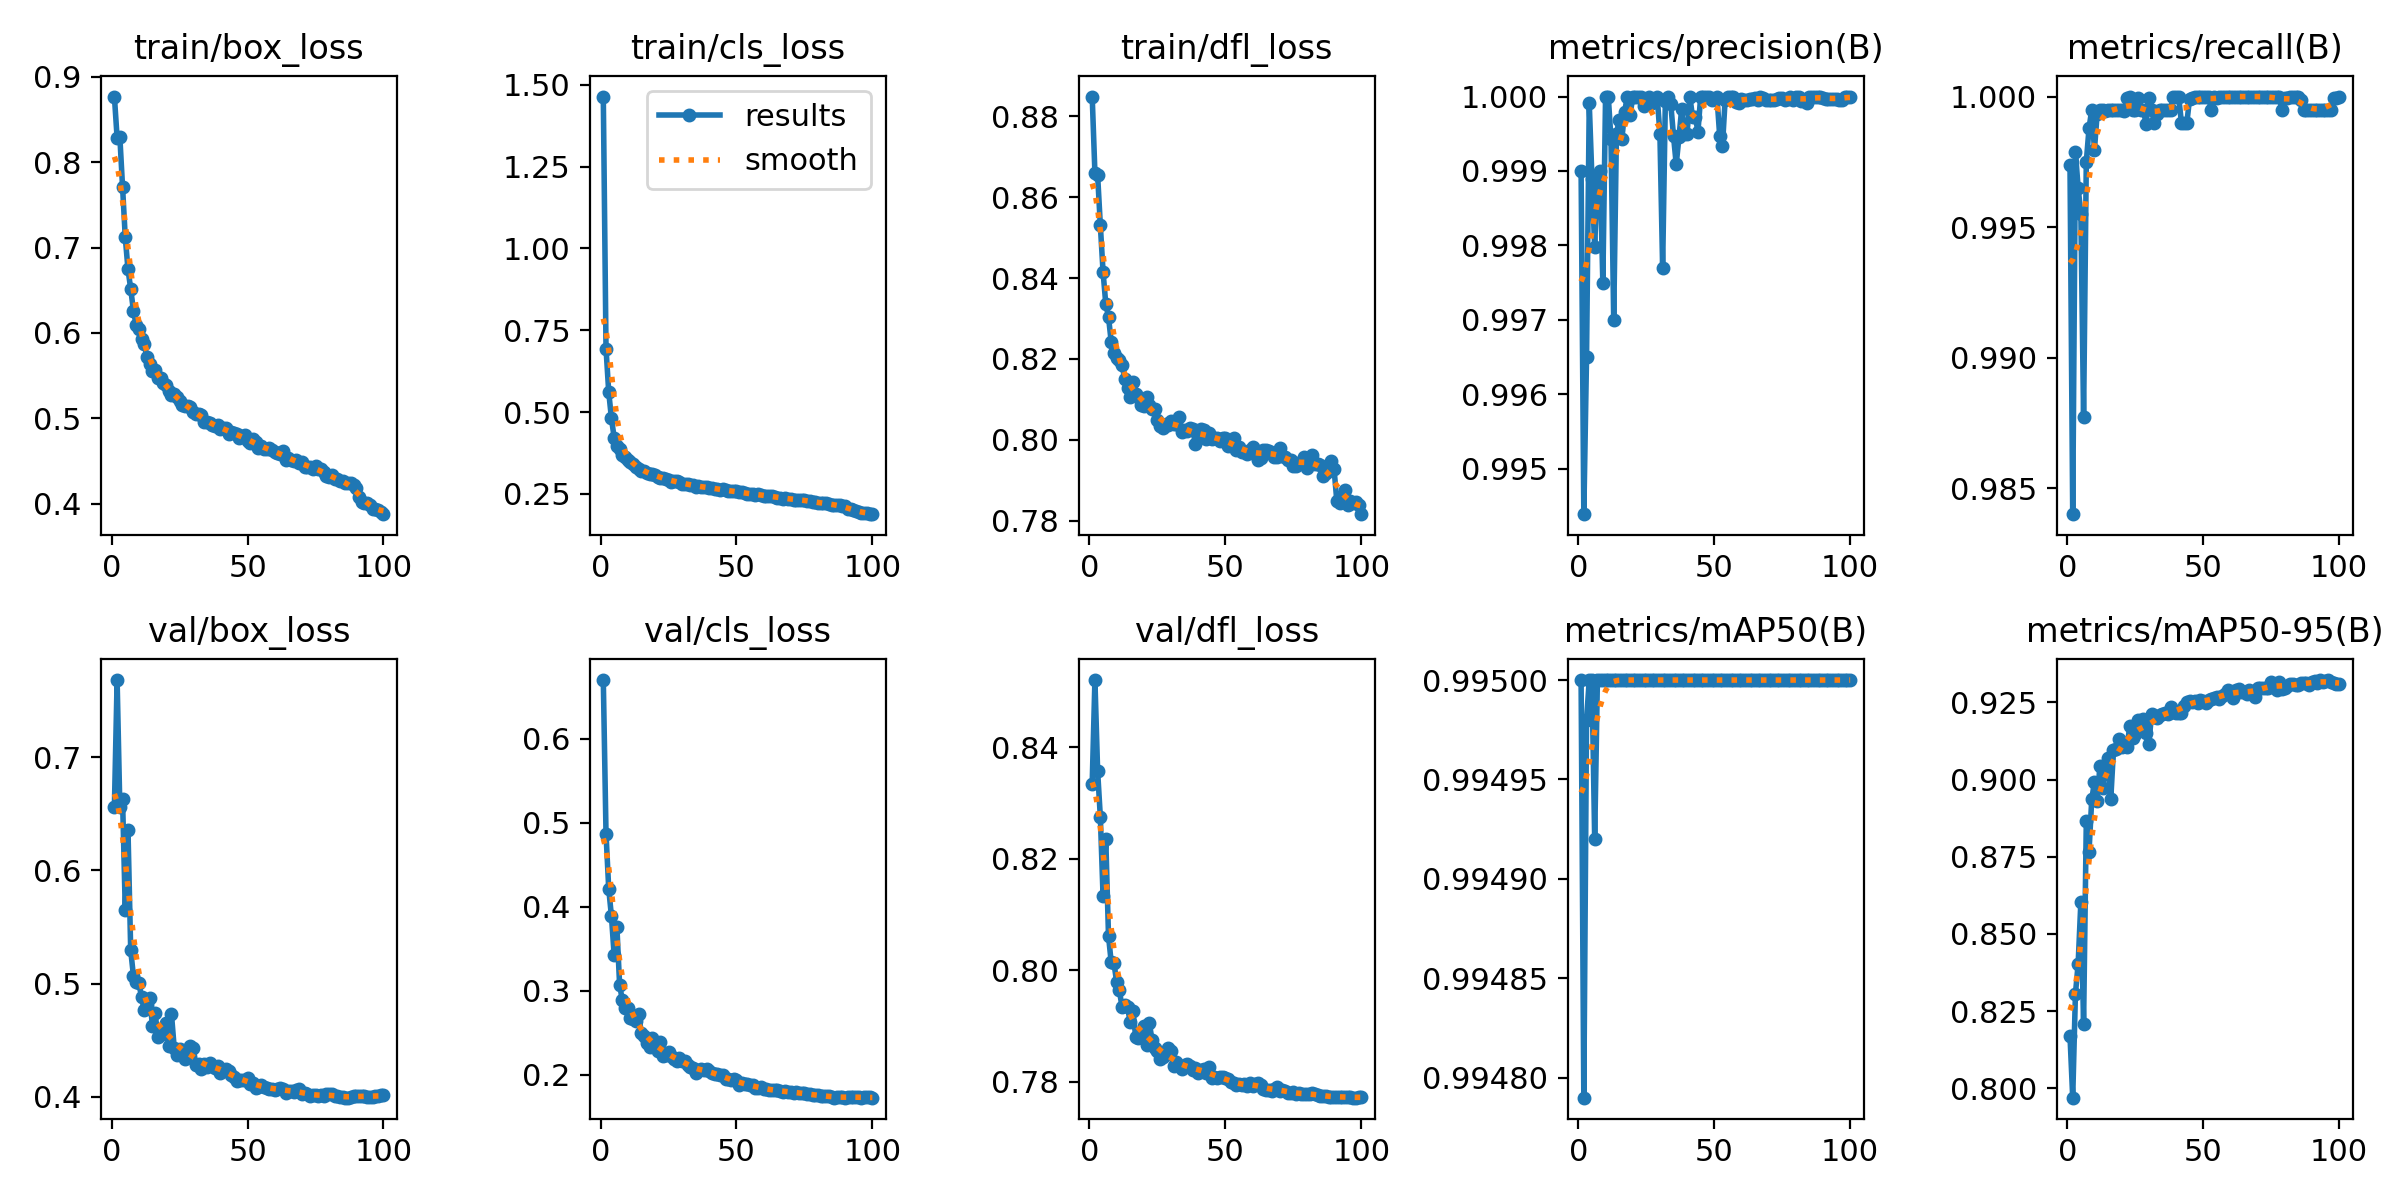

Source data for this figure (header and first rows):
epoch, train/box_loss, train/cls_loss, train/dfl_loss, metrics/precision(B), metrics/recall(B), metrics/mAP50(B), metrics/mAP50-95(B), val/box_loss, val/cls_loss, val/dfl_loss, lr/pg0, lr/pg1, lr/pg2
1, 0.8769, 1.464, 0.8849, 0.999, 0.9974, 0.995, 0.8169, 0.6563, 0.67, 0.8335, 0.003327, 0.003327, 0.003327
2, 0.8286, 0.6941, 0.866, 0.9944, 0.984, 0.9948, 0.797, 0.7682, 0.487, 0.8521, 0.006594, 0.006594, 0.006594
3, 0.83, 0.5607, 0.8654, 0.9965, 0.9979, 0.995, 0.8306, 0.6562, 0.4213, 0.8357, 0.009796, 0.009796, 0.009796
4, 0.7712, 0.4804, 0.853, 0.9999, 0.9965, 0.995, 0.8403, 0.6632, 0.3887, 0.8275, 0.009703, 0.009703, 0.009703
5, 0.7119, 0.4217, 0.8415, 0.9989, 0.9955, 0.995, 0.8604, 0.5652, 0.3422, 0.8133, 0.009703, 0.009703, 0.009703
6, 0.6745, 0.396, 0.8336, 0.998, 0.9877, 0.9949, 0.8209, 0.6356, 0.3762, 0.8235, 0.009604, 0.009604, 0.009604
7, 0.6518, 0.3884, 0.8304, 0.999, 0.9975, 0.995, 0.8865, 0.5295, 0.3074, 0.8061, 0.009505, 0.009505, 0.009505
8, 0.6261, 0.3676, 0.8242, 0.999, 0.9988, 0.995, 0.8767, 0.5071, 0.2887, 0.8014, 0.009406, 0.009406, 0.009406
9, 0.6096, 0.3617, 0.8213, 0.9975, 0.9995, 0.995, 0.8936, 0.5019, 0.2799, 0.8014, 0.009307, 0.009307, 0.009307
10, 0.6046, 0.3548, 0.8202, 1, 0.998, 0.995, 0.8992, 0.5006, 0.2792, 0.7978, 0.009208, 0.009208, 0.009208
11, 0.5924, 0.3471, 0.8198, 1, 0.9993, 0.995, 0.8932, 0.488, 0.2675, 0.7964, 0.009109, 0.009109, 0.009109
12, 0.5866, 0.3406, 0.8185, 0.9994, 0.9995, 0.995, 0.9043, 0.4768, 0.2667, 0.7933, 0.00901, 0.00901, 0.00901
13, 0.5716, 0.332, 0.815, 0.997, 0.9995, 0.995, 0.8973, 0.4811, 0.2645, 0.7938, 0.008911, 0.008911, 0.008911
14, 0.5632, 0.3271, 0.8128, 0.9995, 0.9995, 0.995, 0.9021, 0.4874, 0.2721, 0.7933, 0.008812, 0.008812, 0.008812
15, 0.5558, 0.3206, 0.8107, 0.9997, 0.9995, 0.995, 0.9069, 0.4628, 0.2497, 0.7907, 0.008713, 0.008713, 0.008713
16, 0.5569, 0.3185, 0.8144, 0.9994, 0.9995, 0.995, 0.8936, 0.4737, 0.2463, 0.7926, 0.008614, 0.008614, 0.008614
17, 0.5469, 0.3147, 0.8112, 0.9998, 0.9995, 0.995, 0.9096, 0.453, 0.2379, 0.788, 0.008515, 0.008515, 0.008515
18, 0.5474, 0.3104, 0.8105, 1, 0.9995, 0.995, 0.9099, 0.457, 0.2333, 0.7879, 0.008416, 0.008416, 0.008416
19, 0.5414, 0.3099, 0.8086, 0.9998, 0.9995, 0.995, 0.9131, 0.4556, 0.2444, 0.7887, 0.008317, 0.008317, 0.008317
20, 0.5388, 0.3074, 0.8085, 1, 0.9995, 0.995, 0.9107, 0.4653, 0.2382, 0.79, 0.008218, 0.008218, 0.008218
21, 0.5323, 0.3022, 0.8106, 1, 0.9994, 0.995, 0.912, 0.4446, 0.2285, 0.7867, 0.008119, 0.008119, 0.008119
22, 0.5275, 0.299, 0.8087, 1, 0.9999, 0.995, 0.9107, 0.4731, 0.2392, 0.7906, 0.00802, 0.00802, 0.00802
23, 0.5286, 0.2979, 0.8075, 1, 1, 0.995, 0.9174, 0.4435, 0.2226, 0.7875, 0.007921, 0.007921, 0.007921
24, 0.5249, 0.2955, 0.8075, 0.9999, 0.9995, 0.995, 0.9134, 0.4368, 0.2235, 0.7861, 0.007822, 0.007822, 0.007822
25, 0.5208, 0.2929, 0.8049, 0.9999, 0.9995, 0.995, 0.9148, 0.4425, 0.2268, 0.7856, 0.007723, 0.007723, 0.007723
26, 0.5156, 0.2877, 0.8034, 1, 1, 0.995, 0.9194, 0.4382, 0.2219, 0.784, 0.007624, 0.007624, 0.007624
27, 0.5143, 0.2894, 0.803, 0.9999, 0.9995, 0.995, 0.9171, 0.4335, 0.2193, 0.7844, 0.007525, 0.007525, 0.007525
28, 0.5142, 0.2884, 0.804, 1, 0.9995, 0.995, 0.9198, 0.4406, 0.2163, 0.7851, 0.007426, 0.007426, 0.007426
29, 0.5132, 0.2852, 0.8037, 1, 0.999, 0.995, 0.915, 0.4452, 0.2202, 0.786, 0.007327, 0.007327, 0.007327
30, 0.507, 0.2816, 0.8047, 0.9995, 1, 0.995, 0.9114, 0.4432, 0.2165, 0.7855, 0.007228, 0.007228, 0.007228
31, 0.5055, 0.2803, 0.8038, 0.9977, 0.9995, 0.995, 0.9212, 0.4285, 0.2167, 0.7828, 0.007129, 0.007129, 0.007129
32, 0.5056, 0.2807, 0.8039, 0.9999, 0.999, 0.995, 0.9202, 0.4291, 0.212, 0.7835, 0.00703, 0.00703, 0.00703
33, 0.504, 0.2776, 0.8056, 1, 0.9993, 0.995, 0.92, 0.4247, 0.2093, 0.7828, 0.006931, 0.006931, 0.006931
34, 0.496, 0.276, 0.802, 0.9999, 0.9995, 0.995, 0.9211, 0.4294, 0.2082, 0.7823, 0.006832, 0.006832, 0.006832
35, 0.4961, 0.2725, 0.8024, 0.9995, 0.9995, 0.995, 0.9213, 0.4261, 0.202, 0.783, 0.006733, 0.006733, 0.006733
36, 0.4941, 0.2737, 0.8021, 0.9991, 0.9995, 0.995, 0.9216, 0.4297, 0.2062, 0.7832, 0.006634, 0.006634, 0.006634
37, 0.4926, 0.2699, 0.8028, 0.9994, 0.9995, 0.995, 0.9213, 0.4273, 0.2071, 0.7828, 0.006535, 0.006535, 0.006535
38, 0.4906, 0.2702, 0.8026, 0.9998, 0.9995, 0.995, 0.9235, 0.4254, 0.2055, 0.7821, 0.006436, 0.006436, 0.006436
39, 0.4919, 0.2722, 0.7989, 0.9995, 1, 0.995, 0.9218, 0.4272, 0.2068, 0.7825, 0.006337, 0.006337, 0.006337
40, 0.488, 0.2687, 0.8012, 0.9995, 1, 0.995, 0.9216, 0.4207, 0.2044, 0.7816, 0.006238, 0.006238, 0.006238
41, 0.4881, 0.2687, 0.8027, 1, 1, 0.995, 0.9216, 0.424, 0.202, 0.7821, 0.006139, 0.006139, 0.006139
42, 0.4889, 0.2661, 0.8025, 0.9997, 0.999, 0.995, 0.9214, 0.4248, 0.2008, 0.7824, 0.00604, 0.00604, 0.00604
43, 0.4817, 0.2647, 0.8001, 0.9997, 0.999, 0.995, 0.924, 0.4229, 0.2006, 0.7815, 0.005941, 0.005941, 0.005941
44, 0.4836, 0.2628, 0.8017, 0.9995, 0.999, 0.995, 0.9252, 0.4195, 0.1996, 0.7826, 0.005842, 0.005842, 0.005842
45, 0.483, 0.2635, 0.8001, 1, 0.9999, 0.995, 0.9255, 0.4173, 0.1996, 0.7806, 0.005743, 0.005743, 0.005743
46, 0.4822, 0.2621, 0.8004, 1, 0.9999, 0.995, 0.9253, 0.4142, 0.1949, 0.7809, 0.005644, 0.005644, 0.005644
47, 0.4764, 0.2584, 0.8004, 1, 1, 0.995, 0.9254, 0.4145, 0.1947, 0.7806, 0.005545, 0.005545, 0.005545
48, 0.479, 0.2583, 0.7997, 1, 1, 0.995, 0.9248, 0.4152, 0.1934, 0.7809, 0.005446, 0.005446, 0.005446
49, 0.4805, 0.2588, 0.8003, 1, 1, 0.995, 0.9258, 0.415, 0.1948, 0.7808, 0.005347, 0.005347, 0.005347
50, 0.4738, 0.2574, 0.8004, 1, 1, 0.995, 0.9253, 0.4169, 0.1936, 0.7807, 0.005248, 0.005248, 0.005248
51, 0.4711, 0.2547, 0.7984, 1, 1, 0.995, 0.9247, 0.4116, 0.1881, 0.7804, 0.005149, 0.005149, 0.005149
52, 0.4759, 0.2553, 0.7997, 0.9995, 1, 0.995, 0.9257, 0.4126, 0.19, 0.78, 0.00505, 0.00505, 0.00505
53, 0.4717, 0.2529, 0.8004, 0.9993, 0.9995, 0.995, 0.926, 0.4081, 0.189, 0.7797, 0.004951, 0.004951, 0.004951
54, 0.4657, 0.2494, 0.7974, 1, 1, 0.995, 0.9264, 0.4091, 0.1895, 0.7795, 0.004852, 0.004852, 0.004852
55, 0.4671, 0.2499, 0.7982, 1, 1, 0.995, 0.9268, 0.4106, 0.1874, 0.7795, 0.004753, 0.004753, 0.004753
56, 0.4641, 0.2504, 0.7971, 1, 1, 0.995, 0.9263, 0.4084, 0.1874, 0.7794, 0.004654, 0.004654, 0.004654
57, 0.4637, 0.2479, 0.7971, 1, 1, 0.995, 0.9271, 0.4082, 0.1846, 0.7796, 0.004555, 0.004555, 0.004555
58, 0.4652, 0.2487, 0.7965, 0.9999, 1, 0.995, 0.9277, 0.4072, 0.1848, 0.7792, 0.004456, 0.004456, 0.004456
59, 0.4631, 0.2475, 0.7975, 0.9999, 1, 0.995, 0.9289, 0.4073, 0.185, 0.7798, 0.004357, 0.004357, 0.004357
60, 0.4602, 0.2445, 0.7981, 1, 1, 0.995, 0.9283, 0.4062, 0.183, 0.7792, 0.004258, 0.004258, 0.004258
... 40 more rows
